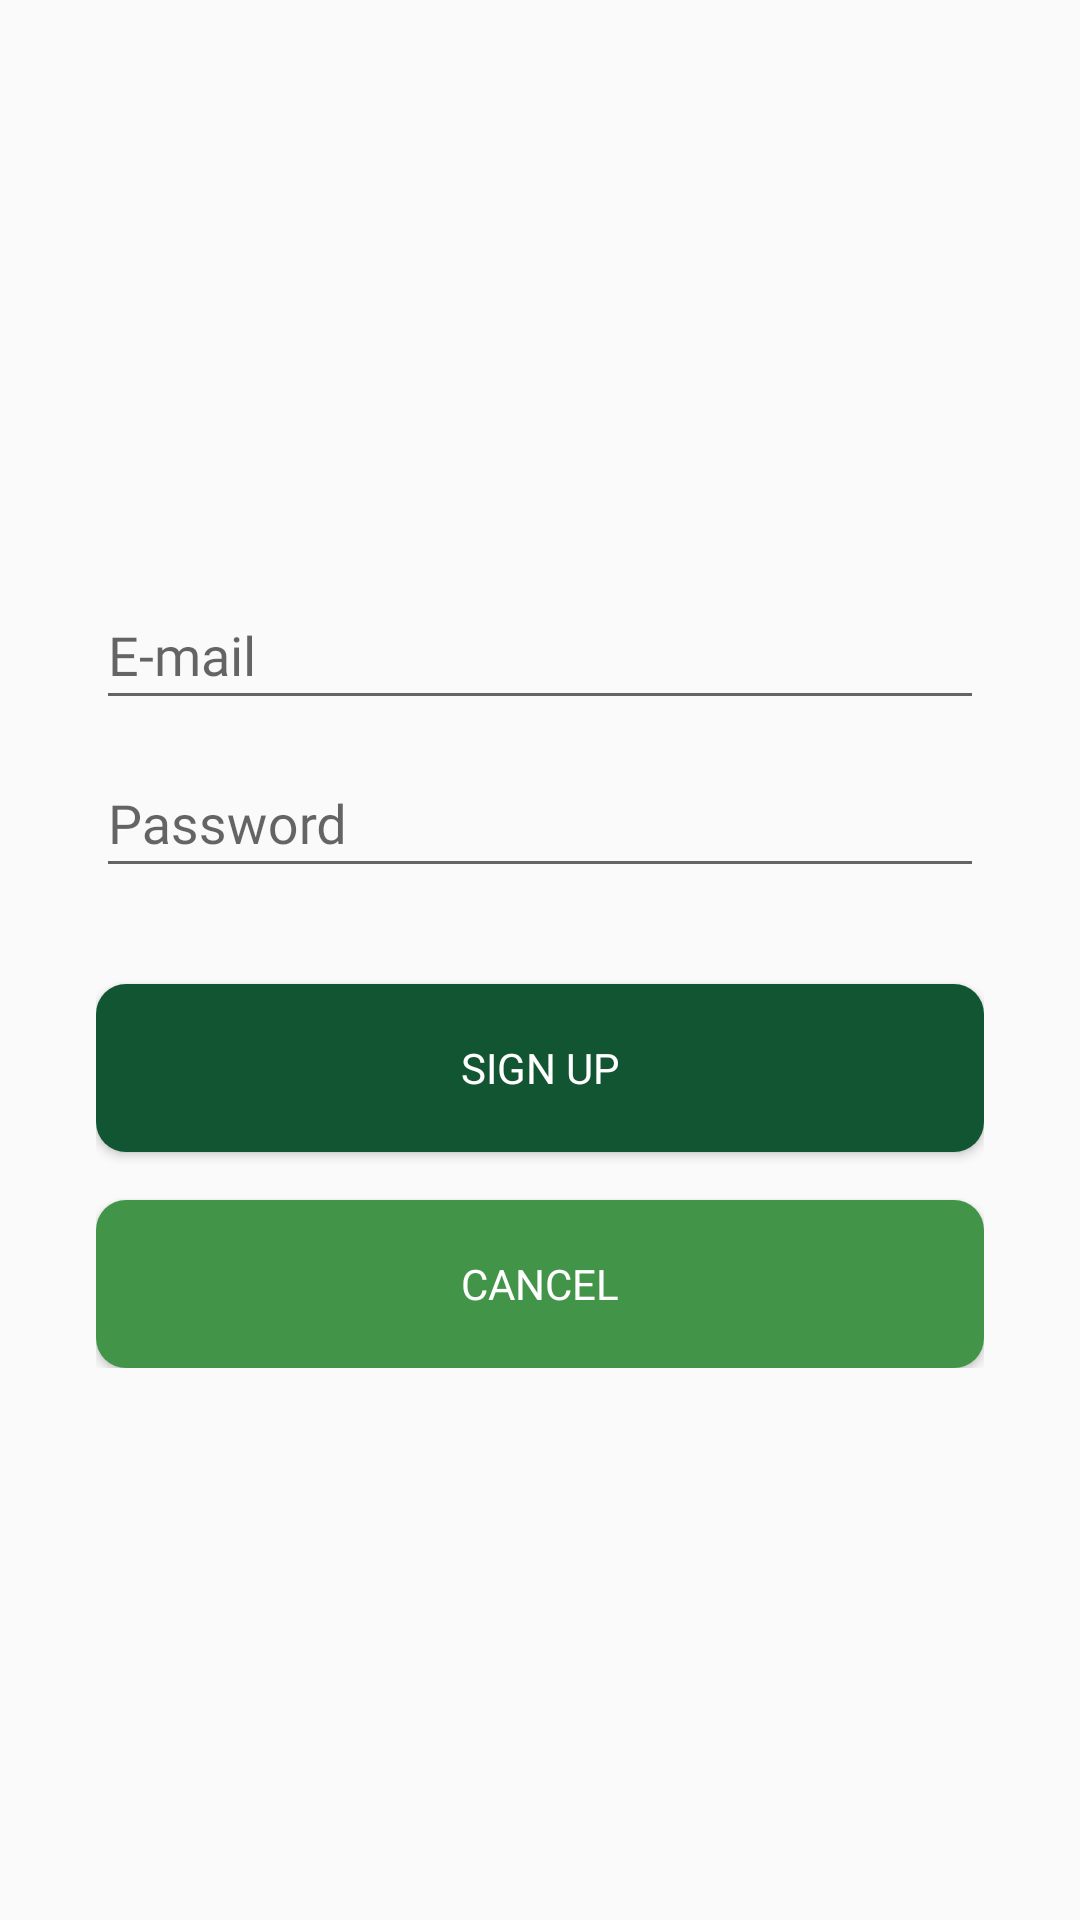

Android layout source for this screen:
<!-- AndroidManifest.xml: application theme AppTheme -->
<!-- res/layout/activity_signup.xml -->
<?xml version="1.0" encoding="utf-8"?>
<androidx.constraintlayout.widget.ConstraintLayout xmlns:android="http://schemas.android.com/apk/res/android"
    xmlns:app="http://schemas.android.com/apk/res-auto"
    xmlns:tools="http://schemas.android.com/tools"
    android:layout_width="match_parent"
    android:layout_height="match_parent"
    tools:context=".authentication.SignupActivity">

    <androidx.appcompat.widget.Toolbar
        android:id="@+id/toolbar_signup"
        android:layout_width="match_parent"
        android:layout_height="?attr/actionBarSize"
        android:background="?attr/colorPrimary"
        android:theme="@style/ThemeOverlay.AppCompat.Dark.ActionBar"
        app:popupTheme="@style/ThemeOverlay.AppCompat.Light"
        tools:ignore="MissingConstraints" />

    <LinearLayout
        android:layout_width="match_parent"
        android:layout_height="wrap_content"
        android:layout_marginLeft="32dp"
        android:layout_marginRight="32dp"
        android:orientation="vertical"
        app:layout_constraintBottom_toBottomOf="parent"
        app:layout_constraintEnd_toEndOf="parent"
        app:layout_constraintStart_toStartOf="parent"
        app:layout_constraintTop_toTopOf="parent">

        <com.google.android.material.textfield.TextInputLayout
            android:layout_width="match_parent"
            android:layout_height="56dp">

            <EditText
                android:id="@+id/email_edt_text"
                android:layout_width="match_parent"
                android:layout_height="match_parent"
                android:fontFamily="@font/gorditamedium"
                android:hint="@string/email_hint" />

        </com.google.android.material.textfield.TextInputLayout>

        <com.google.android.material.textfield.TextInputLayout
            android:layout_width="match_parent"
            android:layout_height="56dp">

            <EditText
                android:id="@+id/pass_edt_text"
                android:layout_width="match_parent"
                android:layout_height="match_parent"
                android:fontFamily="@font/gorditamedium"
                android:hint="@string/password_hint"
                android:inputType="textPassword" />

        </com.google.android.material.textfield.TextInputLayout>

        <Button
            android:id="@+id/signup_btn"
            android:layout_width="match_parent"
            android:layout_height="56dp"
            android:layout_marginTop="32dp"
            android:background="@drawable/roundbutton"
            android:fontFamily="@font/gorditabold"
            android:text="@string/signup_btn"
            android:textColor="#ffffff" />

        <Button
            android:id="@+id/login_btn"
            android:layout_width="match_parent"
            android:layout_height="56dp"
            android:layout_marginTop="16dp"
            android:background="@drawable/roundbuttonaccent"
            android:fontFamily="@font/gorditabold"
            android:text="@string/back"
            android:textColor="#ffffff" />

    </LinearLayout>

</androidx.constraintlayout.widget.ConstraintLayout>
<!-- resources referenced by this layout -->
<resources>
  <!-- drawable roundbutton (drawable) -->
  <?xml version="1.0" encoding="utf-8"?>
  <selector xmlns:android="http://schemas.android.com/apk/res/android">
      <item>
          <shape android:shape="rectangle">
              <solid android:color="#115533"></solid>
              <stroke android:color="#FFFFFF"></stroke>
              <corners android:radius="10dp"></corners>
          </shape>
      </item>
  </selector>
  <!-- drawable roundbuttonaccent (drawable) -->
  <?xml version="1.0" encoding="utf-8"?>
  <selector xmlns:android="http://schemas.android.com/apk/res/android">
      <item>
          <shape android:shape="rectangle">
              <solid android:color="#429448"></solid>
              <stroke android:color="#FFFFFF"></stroke>
              <corners android:radius="10dp"></corners>
          </shape>
      </item>
  </selector>
  <string name="back">Cancel</string>
  <string name="email_hint">E-mail</string>
  <string name="password_hint">Password</string>
  <string name="signup_btn">Sign Up</string>
  <style name="AppTheme" parent="Theme.AppCompat.Light.NoActionBar">
          
          <item name="colorPrimary">@color/lightAction</item>
          <item name="colorPrimaryDark">@color/darkAction</item>
          <item name="colorAccent">@color/colorAccent</item>
          <item name="android:windowDisablePreview">true</item>
      </style>
  <color name="darkAction">#115533</color>
  <color name="colorAccent">#429448</color>
</resources>
